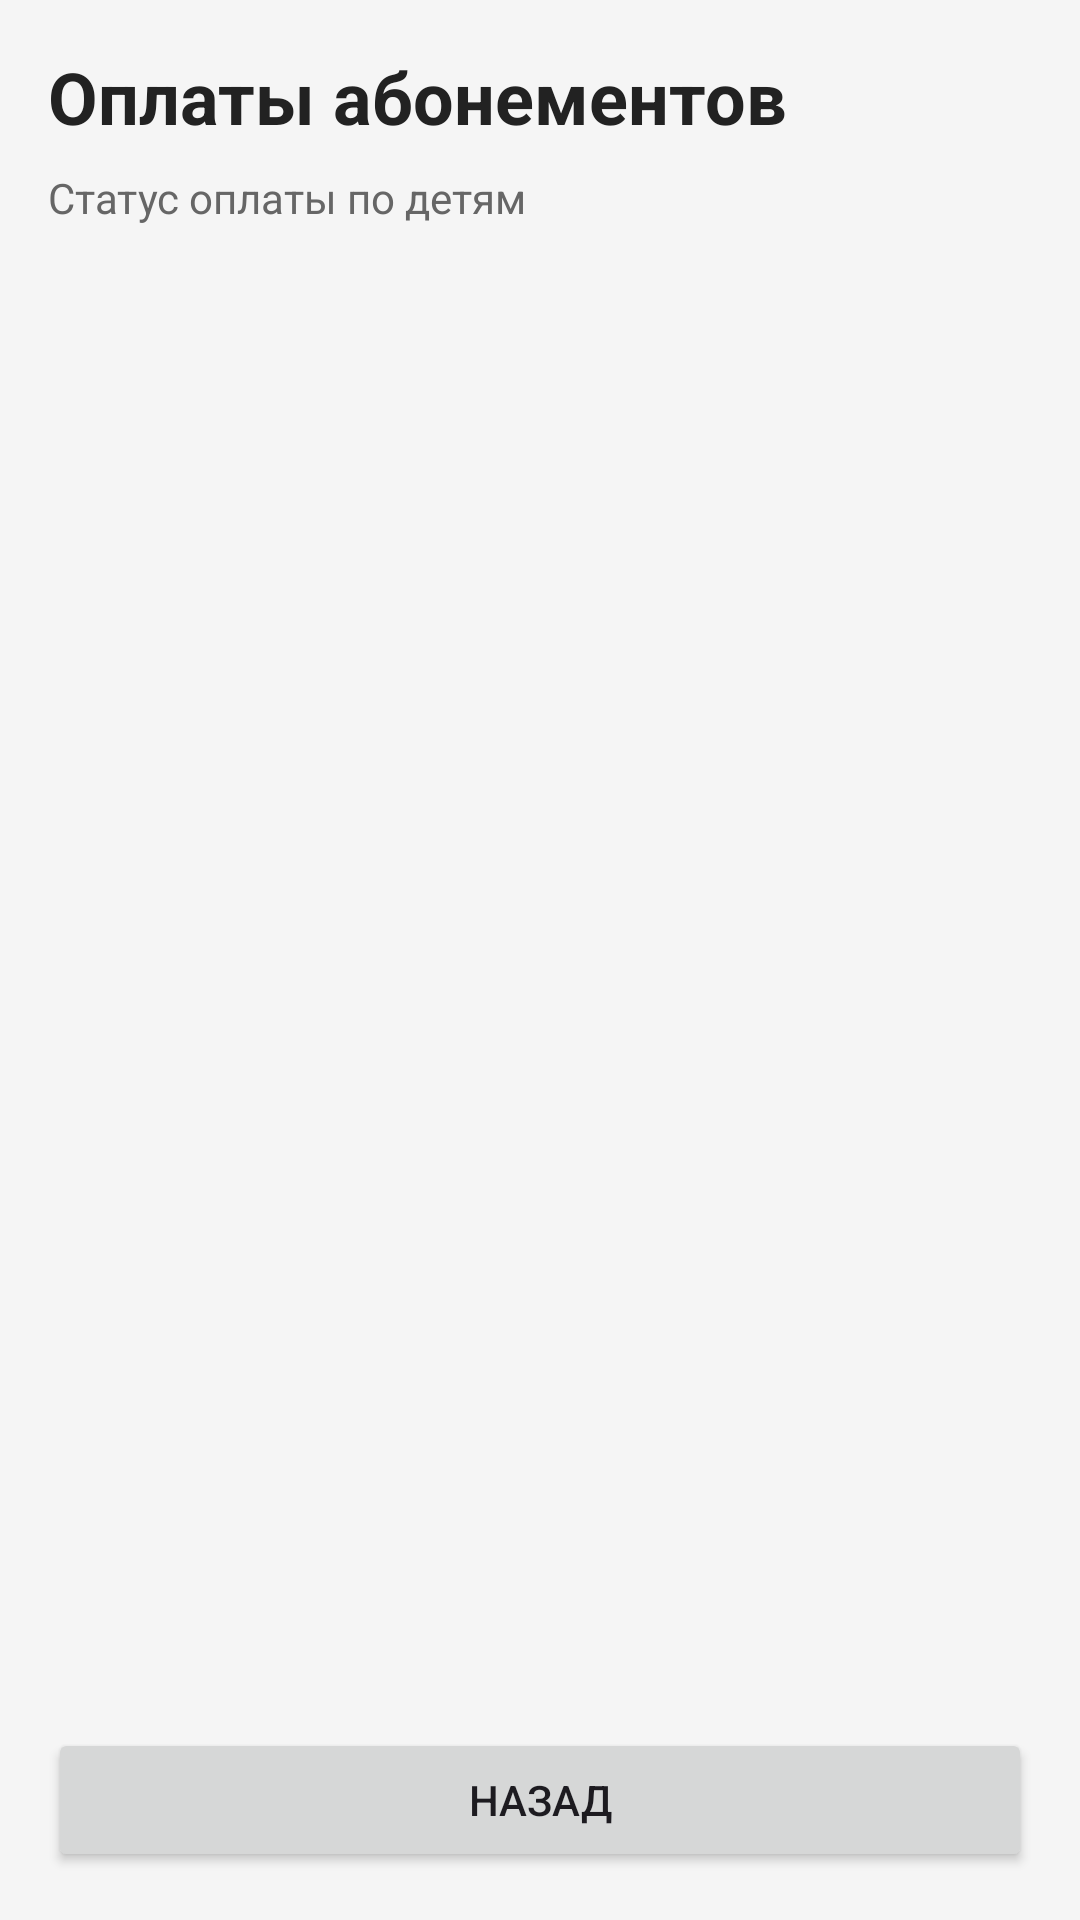

The Android layout XML behind this screen, and the referenced resources:
<!-- AndroidManifest.xml: application theme Theme.DomTantsaBosikom -->
<!-- res/layout/activity_payments.xml -->
<?xml version="1.0" encoding="utf-8"?>
<LinearLayout xmlns:android="http://schemas.android.com/apk/res/android"
    android:layout_width="match_parent"
    android:layout_height="match_parent"
    android:orientation="vertical"
    android:padding="16dp"
    android:background="#F5F5F5">

    <TextView
        android:id="@+id/textTitle"
        android:layout_width="wrap_content"
        android:layout_height="wrap_content"
        android:text="Оплаты абонементов"
        android:textSize="24sp"
        android:textStyle="bold"
        android:textColor="#222222" />

    <TextView
        android:id="@+id/textSubtitle"
        android:layout_width="wrap_content"
        android:layout_height="wrap_content"
        android:text="Статус оплаты по детям"
        android:textSize="14sp"
        android:textColor="#666666"
        android:layout_marginTop="8dp"
        android:layout_marginBottom="16dp" />

    <ListView
        android:id="@+id/listViewPayments"
        android:layout_width="match_parent"
        android:layout_height="0dp"
        android:layout_weight="1"
        android:dividerHeight="12dp"
        android:divider="@android:color/transparent" />

    <Button
        android:id="@+id/buttonBack"
        android:layout_width="match_parent"
        android:layout_height="wrap_content"
        android:text="Назад"
        android:layout_marginTop="16dp" />

</LinearLayout>
<!-- resources referenced by this layout -->
<resources>
  <style name="Theme.DomTantsaBosikom" parent="Theme.Material3.DayNight.NoActionBar">
  		<item name="android:statusBarColor" tools:targetApi="l">#1976D2</item>
  	</style>
</resources>
